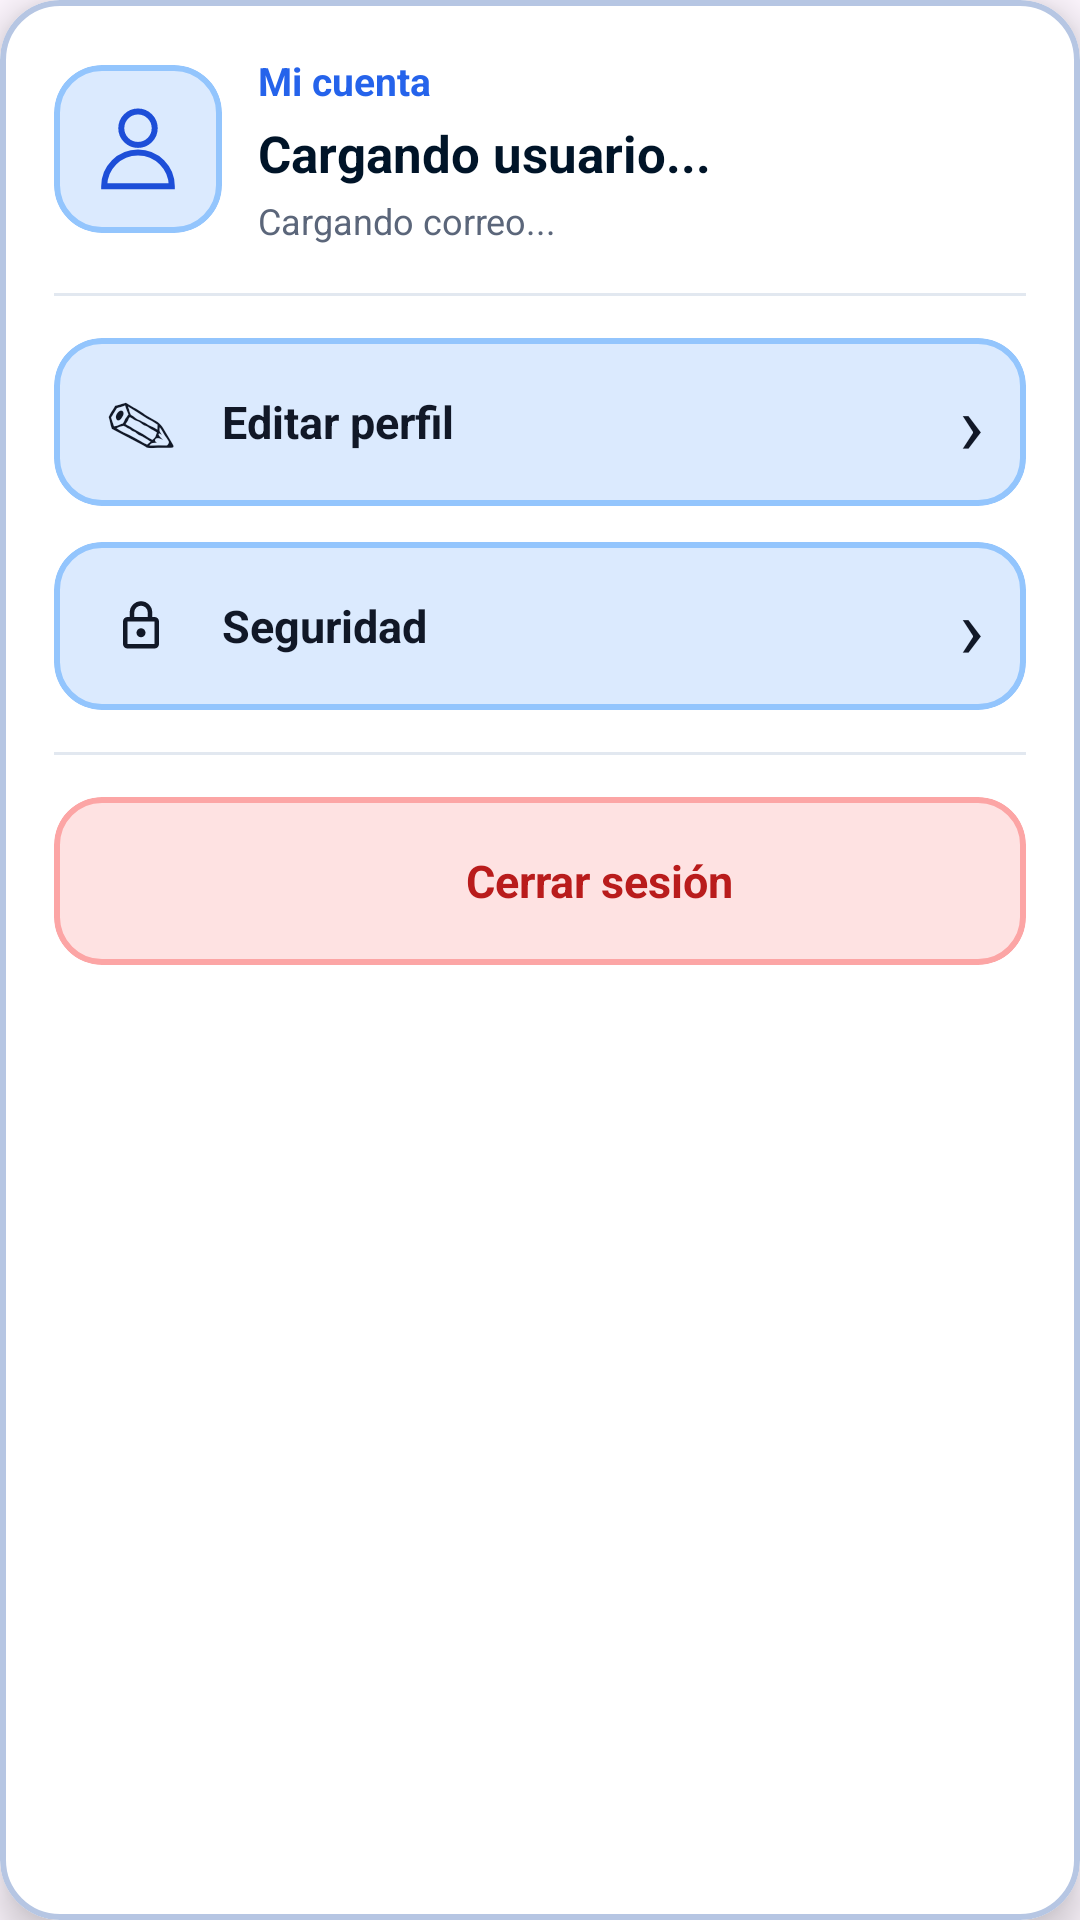

Android layout source for this screen:
<!-- AndroidManifest.xml: application theme Theme.ViajAppMadStack -->
<!-- res/layout/menu_perfil_usuario.xml -->
<?xml version="1.0" encoding="utf-8"?>
<com.google.android.material.card.MaterialCardView
    xmlns:android="http://schemas.android.com/apk/res/android"
    xmlns:app="http://schemas.android.com/apk/res-auto"
    android:id="@+id/tarjetaMenuPerfil"

    android:layout_width="320dp"
    android:layout_height="wrap_content"
    app:cardCornerRadius="20dp"
    app:cardElevation="8dp"
    app:cardBackgroundColor="#FFFFFF"
    app:strokeWidth="2dp"
    app:strokeColor="#B6C6E3">

    <LinearLayout
        android:id="@+id/menuPerfilRaiz"
        android:layout_width="match_parent"
        android:layout_height="wrap_content"
        android:orientation="vertical"
        android:padding="18dp">

        
        
        

        <LinearLayout
            android:id="@+id/contenedorCuenta"
            android:layout_width="match_parent"
            android:layout_height="wrap_content"
            android:orientation="horizontal"
            android:gravity="center_vertical"
            android:paddingBottom="16dp">

            
            <com.google.android.material.card.MaterialCardView
                android:id="@+id/tarjetaAvatarPerfil"
                android:layout_width="56dp"
                android:layout_height="56dp"
                app:cardCornerRadius="16dp"
                app:cardElevation="0dp"
                app:cardBackgroundColor="#DBEAFE"
                app:strokeColor="#93C5FD"
                app:strokeWidth="2dp"
                android:importantForAccessibility="no">

                <ImageView
                    android:id="@+id/imgAvatarPerfil"
                    android:layout_width="match_parent"
                    android:layout_height="match_parent"
                    android:padding="12dp"
                    android:src="@drawable/ic_person"
                    app:tint="#1D4ED8"
                    android:importantForAccessibility="no" />

            </com.google.android.material.card.MaterialCardView>

            
            <LinearLayout
                android:layout_width="0dp"
                android:layout_height="wrap_content"
                android:layout_weight="1"
                android:layout_marginStart="12dp"
                android:orientation="vertical">

                <TextView
                    android:id="@+id/txtMiCuenta"
                    android:layout_width="match_parent"
                    android:layout_height="wrap_content"
                    android:text="Mi cuenta"
                    android:textColor="#2563EB"
                    android:textSize="13sp"
                    android:textStyle="bold" />

                <TextView
                    android:id="@+id/txtNombrePerfil"
                    android:layout_width="match_parent"
                    android:layout_height="wrap_content"
                    android:layout_marginTop="4dp"
                    android:text="Cargando usuario..."
                    android:textColor="#001428"
                    android:textSize="17sp"
                    android:textStyle="bold"
                    android:maxLines="2" />

                <TextView
                    android:id="@+id/txtCorreoPerfil"
                    android:layout_width="match_parent"
                    android:layout_height="wrap_content"
                    android:layout_marginTop="3dp"
                    android:text="Cargando correo..."
                    android:textColor="#5B667A"
                    android:textSize="12sp"
                    android:maxLines="2" />

            </LinearLayout>

        </LinearLayout>

        
        <View
            android:id="@+id/divisorSuperiorPerfil"
            android:layout_width="match_parent"
            android:layout_height="1dp"
            android:layout_marginBottom="14dp"
            android:background="#E2E8F0" />

        
        
        

        <com.google.android.material.card.MaterialCardView
            android:id="@+id/btnMenuEditarPerfil"
            android:layout_width="match_parent"
            android:layout_height="56dp"
            android:layout_marginBottom="12dp"
            android:clickable="true"
            android:focusable="true"
            android:contentDescription="Editar perfil, modificar nombre, apellido y correo electrónico"

            app:cardCornerRadius="16dp"
            app:cardElevation="0dp"
            app:cardBackgroundColor="#DBEAFE"
            app:strokeColor="#93C5FD"
            app:strokeWidth="2dp">

            <LinearLayout
                android:layout_width="match_parent"
                android:layout_height="match_parent"
                android:orientation="horizontal"
                android:gravity="center_vertical"
                android:paddingStart="14dp"
                android:paddingEnd="14dp"
                android:importantForAccessibility="no">

                
                <TextView
                    android:id="@+id/iconoEditarPerfil"
                    android:layout_width="30dp"
                    android:layout_height="wrap_content"
                    android:gravity="center"
                    android:text="✎"
                    android:textColor="#111827"
                    android:textSize="24sp" />

                
                <TextView
                    android:id="@+id/txtEditarPerfil"
                    android:layout_width="0dp"
                    android:layout_height="wrap_content"
                    android:layout_weight="1"
                    android:layout_marginStart="12dp"
                    android:text="Editar perfil"
                    android:textColor="#111827"
                    android:textSize="15sp"
                    android:textStyle="bold" />

                
                <TextView
                    android:id="@+id/flechaEditarPerfil"
                    android:layout_width="wrap_content"
                    android:layout_height="wrap_content"
                    android:text="›"
                    android:textColor="#111827"
                    android:textSize="28sp" />

            </LinearLayout>

        </com.google.android.material.card.MaterialCardView>

        
        
        

        <com.google.android.material.card.MaterialCardView
            android:id="@+id/btnMenuSeguridad"
            android:layout_width="match_parent"
            android:layout_height="56dp"
            android:layout_marginBottom="14dp"
            android:clickable="true"
            android:focusable="true"
            android:contentDescription="Seguridad, cambiar contraseña"

            app:cardCornerRadius="16dp"
            app:cardElevation="0dp"
            app:cardBackgroundColor="#DBEAFE"
            app:strokeColor="#93C5FD"
            app:strokeWidth="2dp">

            <LinearLayout
                android:layout_width="match_parent"
                android:layout_height="match_parent"
                android:orientation="horizontal"
                android:gravity="center_vertical"
                android:paddingStart="14dp"
                android:paddingEnd="14dp"
                android:importantForAccessibility="no">

                
                <ImageView
                    android:id="@+id/iconoSeguridadPerfil"
                    android:layout_width="30dp"
                    android:layout_height="24dp"
                    android:padding="3dp"
                    android:src="@drawable/ic_lock"
                    app:tint="#111827"
                    android:importantForAccessibility="no" />

                
                <TextView
                    android:id="@+id/txtSeguridadPerfil"
                    android:layout_width="0dp"
                    android:layout_height="wrap_content"
                    android:layout_weight="1"
                    android:layout_marginStart="12dp"
                    android:text="Seguridad"
                    android:textColor="#111827"
                    android:textSize="15sp"
                    android:textStyle="bold" />

                
                <TextView
                    android:id="@+id/flechaSeguridadPerfil"
                    android:layout_width="wrap_content"
                    android:layout_height="wrap_content"
                    android:text="›"
                    android:textColor="#111827"
                    android:textSize="28sp" />

            </LinearLayout>

        </com.google.android.material.card.MaterialCardView>

        
        <View
            android:id="@+id/divisorInferiorPerfil"
            android:layout_width="match_parent"
            android:layout_height="1dp"
            android:layout_marginBottom="14dp"
            android:background="#E2E8F0" />

        
        
        

        <com.google.android.material.card.MaterialCardView
            android:id="@+id/btnMenuCerrarSesion"
            android:layout_width="match_parent"
            android:layout_height="56dp"
            android:clickable="true"
            android:focusable="true"
            android:contentDescription="Cerrar sesión de ViajAPP"

            app:cardCornerRadius="16dp"
            app:cardElevation="0dp"
            app:cardBackgroundColor="#FEE2E2"
            app:strokeColor="#FCA5A5"
            app:strokeWidth="2dp">

            <LinearLayout
                android:layout_width="match_parent"
                android:layout_height="match_parent"
                android:orientation="horizontal"
                android:gravity="center"
                android:paddingStart="14dp"
                android:paddingEnd="14dp"
                android:importantForAccessibility="no">

                

                <ImageView
                    android:id="@+id/iconoCerrarSesion"
                    android:layout_width="24dp"
                    android:layout_height="24dp"
                    android:layout_marginEnd="6dp"
                    android:src="@drawable/ic_logout"
                    app:tint="#B91C1C"
                    android:importantForAccessibility="no" />


                
                <TextView
                    android:id="@+id/txtCerrarSesion"
                    android:layout_width="wrap_content"
                    android:layout_height="wrap_content"
                    android:layout_marginStart="10dp"
                    android:text="Cerrar sesión"
                    android:textColor="#B91C1C"
                    android:textSize="15sp"
                    android:textStyle="bold" />

            </LinearLayout>

        </com.google.android.material.card.MaterialCardView>

    </LinearLayout>

</com.google.android.material.card.MaterialCardView>
<!-- resources referenced by this layout -->
<resources>
  <!-- drawable ic_lock (drawable) -->
  <vector xmlns:android="http://schemas.android.com/apk/res/android"
      android:width="24dp"
      android:height="24dp"
      android:viewportWidth="960"
      android:viewportHeight="960"
      android:tint="#000000">
  
      <path
          android:fillColor="@android:color/white"
          android:pathData="M240,880Q207,880 183.5,856.5Q160,833 160,800L160,
          400Q160,367 183.5,343.5Q207,320 240,320L280,320L280,240Q280,157 338.5,
          98.5Q397,40 480,40Q563,40 621.5,98.5Q680,157 680,240L680,320L720,
          320Q753,320 776.5,343.5Q800,367 800,400L800,800Q800,833 776.5,
          856.5Q753,880 720,880L240,880ZM240,800L720,800Q720,800 720,
          800Q720,800 720,800L720,400Q720,400 720,400Q720,400 720,400L240,
          400Q240,400 240,400Q240,400 240,400L240,800Q240,800 240,800Q240,800 240,800ZM536.5,
          656.5Q560,633 560,600Q560,567 536.5,543.5Q513,520 480,520Q447,520 423.5,543.5Q400,
          567 400,600Q400,633 423.5,656.5Q447,680 480,680Q513,680 536.5,656.5ZM360,320L600,320L600,
          240Q600,190 565,155Q530,120 480,120Q430,120 395,155Q360,190 360,240L360,320ZM240,
          800Q240,800 240,800Q240,800 240,800L240,400Q240,400 240,400Q240,400 240,400L240,
          400Q240,400 240,400Q240,400 240,400L240,800Q240,800 240,800Q240,800 240,800Z" />
  
  </vector>
  <!-- drawable ic_person (drawable) -->
  <vector xmlns:android="http://schemas.android.com/apk/res/android"
      android:width="24dp"
      android:height="24dp"
      android:viewportWidth="64"
      android:viewportHeight="64">
  
    <path
        android:pathData="M32,18.14m-11.14,0a11.14,11.14 0,1 1,22.28 0a11.14,11.14 0,1 1,-22.28 0"
        android:strokeWidth="4"
        android:fillColor="#00000000"
        android:strokeColor="#000000"/>
  
    <path
        android:pathData="M54.55,56.85A22.55,22.55 0,0 0,32 34.3h0A22.55,22.55 0,0 0,9.45 56.85Z"
        android:strokeWidth="4"
        android:fillColor="#00000000"
        android:strokeColor="#000000"/>
  
  </vector>
  <style name="Theme.ViajAppMadStack" parent="Base.Theme.ViajAppMadStack" />
  <style name="Base.Theme.ViajAppMadStack" parent="Theme.Material3.DayNight.NoActionBar">
          
          
      </style>
</resources>
